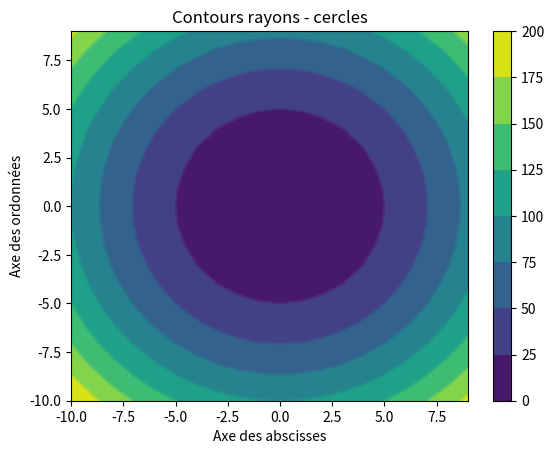

Write the Python code that produced this figure.
#!/usr/bin/env python3
# -*- coding: utf-8 -*-
"""
Created on Fri Feb 26 08:25:10 2021

[redacted]
"""


# Imports 
import numpy as np
import matplotlib.pyplot as plt

# Fonction cercle
def cercle(x,y):
    r=x**2+y**2
    return r


# Dimensions repère
x=np.arange(-10,10)
y=np.arange(-10,10)

# Maillage
X,Y=np.meshgrid(x,y)

# Équation du cercle - fonction à deux variables
R=cercle(X,Y)

# Tracé cercles
plt.contourf(x,y,R)
# Titres et légendes
plt.title("Rayons-cercles")

plt.xlabel("Axe des absicces")
plt.ylabel("Axe des ordonnées")
# Sauvegarde
plt.savefig("fig1-Rayons.png")
# Visualisation
plt.colorbar()
plt.show()


# Tracé contours cercles
plt.contour(X,Y,R)

# Titre et légendes
plt.title("Contours rayons - cercles")
plt.xlabel("Axe des abscisses")
plt.ylabel("Axe des ordonnées")
# Sauvegarde
plt.savefig("fig2-Contours-cercle.png")
# Visualisation
plt.show()
